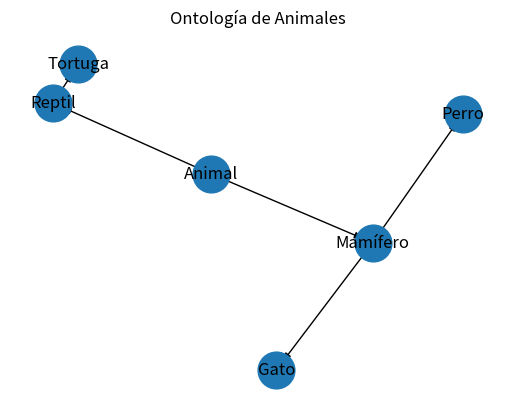

Write the Python code that produced this figure.
"""Dafne Sarahi Villanueva Ceja 21310176
Lógica---> Representación del Conocimiento ---> Ingeniería del Conocimiento: Ontologías"""

import networkx as nx
import matplotlib.pyplot as plt

# Creamos un grafo dirigido para representar la ontología
G = nx.DiGraph()

# Añadimos nodos (conceptos) al grafo
G.add_nodes_from(["Animal", "Mamífero", "Reptil", "Perro", "Gato", "Tortuga"])

# Añadimos arcos (relaciones) al grafo
G.add_edges_from([("Animal", "Mamífero"), 
                  ("Animal", "Reptil"), 
                  ("Mamífero", "Perro"), 
                  ("Mamífero", "Gato"), 
                  ("Reptil", "Tortuga")])

# Dibujamos el grafo
pos = nx.spring_layout(G)  # Calculamos la disposición de los nodos
nx.draw_networkx_nodes(G, pos, node_size=700)  # Dibujamos los nodos
nx.draw_networkx_labels(G, pos)  # Añadimos etiquetas a los nodos
nx.draw_networkx_edges(G, pos, arrows=True)  # Dibujamos los arcos con flechas

# Mostramos el grafo
plt.title("Ontología de Animales")
plt.axis("off")
plt.show()
